pico-8 play session: hold ← + tap ❎, after a click and taps of 🅾, ❎, 🅾+❎, 🅾 in the second before t = 0

[t = 2 s] hold ← ~2s, tap ❎ ~4×
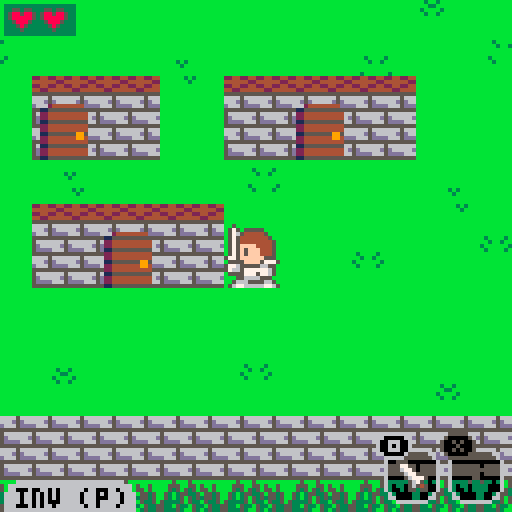

pico-8 cartridge
version 8
__lua__
--exatopia adventures
--by le_gars
--inspired by rolan's curse

--todo:

--line 734
--an end(kinda started working on it)
--better item drop system
--nerf sonic boots
--level up system?
--ennemies dying animation
--collectables?
--add more ennemies???
--map the world

--map color legend
--00:empty
--01:
--02:closed door
--03:dense trees/rock wall
--04:chest
--05:open door
--06:brick wall(with roof)
--07:rock/pillar
--08:ennemy/villager
--09:
--10:brick wall
--11:sparse trees/rock
--12:water
--13:rock wall
--14:
--15:

function _topcuzimlazy()end

function openmenu()
	menu.selectableitems = {}
		for index,item in pairs(itemlist) do
				if(item.qty > 0)then
					add(menu.selectableitems,{index,item})
				end
		end
	menu.open = true 
end

function frnd(n)
	return flr(rnd(n))
end

function _init()
	cartdata("legars_quest")
	--menuitem(1,"inventory",function() openmenu() end)
	
	world = {}

	cam = {
		x = frnd(7818)+128,
		y = frnd(3840)+128,
		state = -1,
		-- game states --
		-- -2 = death
		-- -1 = title
		--  0 = overworld
		--  1 = village
		--  2 = caves
		--  3 = dungeons
		laststate = -1,
	}
	
	palpos = 0 --palette shift position

	dt = 0--deadtime fun stuff
	et = 0--entertime fun stuff
	it = 0--introtime fun stuff

	--save tokens yay
	camx = cam.x
	camy = cam.y

	titleopt = 0--title screen option

	--villagers dialogues
	dialog = false
	dialogtext = ""
	dialogwait = 0
	dialogs = {
		--"111111111111111111111111111\n111111111111111111111111111\n111111111111111111111111111",
		"the swift boots can make   \nyou go really fast. watch  \nout for enemies though!",
		"did you happen to find any \nmaze? i heard many people  \ngot lost in them...",
		"my father used to tell me  \nthat there is a treasure at\nthe end of every cave!",
		"be cautious, monsters are  \ngetting stronger after this\nvillage...",
		"i once saw a knight with a \ngolden armor! was it you?",
		"if only i had more tokens  \ni could buy different clo- \nthes, we all look the same!",
		"some caves have multiple   \nexits, sometime leading to \nsecluded land.",
		"you can use scrolls to get \nback to the last village   \nyou visited.",
		"i heard there was an aband-\nonned village on the north \nwest corner of exatopia.",
		"every resident of exatopia \nknows basic healing magic, \nwe'll all gladly heal you.",
		"i once heard in my dreams  \nthat my progress was saved \nat every village.. whatever\nthat means...",
		"wanna trade?...            \njust kidding i have nothing\nto sell to you..",
		"i have a quest for you!... \n\nnevermind i'll just do it  \nby myself..",
		"i don't have enough tokens,\ni can't move!",
		"i'm so glad there's no evil\noverlord in this world.    \n\njust a couple of monsters.."
	}

	song = -1

	menu = {
		open = false,
		selectableitems = {},
		selecteditem = 0,
		update = function(s)
			if(btnp(5))menu.open = false
			if(btnp(0))s.selecteditem = (s.selecteditem-1)%#s.selectableitems
			if(btnp(1))s.selecteditem = (s.selecteditem+1)%#s.selectableitems
			if(btnp(4))knight.curitem = s.selectableitems[s.selecteditem+1][1]
		end,
		draw = function(s)
			if(menu.open)then
				rect(camx+19,camy+29,camx+111,camy+91,6)
				shade(camx+20,camy+30,camx+110,camy+90,6)
				printc("items (" .. itemlist[menu.selectableitems[menu.selecteditem+1][1]].name .. ")",21,31,7)
				i = 1
				itoff = s.selecteditem*10
				rect(camx+21+itoff,camy+37,camx+30+itoff,camy+46,7)
				for item in all(s.selectableitems) do
					spr(item[2].sprite,camx+12+i*10,camy+38)
					i += 1
				end
				printc("helmet lv." .. knight.harmor,21,48,7)
				printc("armor  lv." .. knight.barmor,21,56,7)
				printc("sword  lv." .. knight.swordlv,21,64,7)
				printc("🅾️ select - ❎ return",23,84,7)
				printc("press again to pause",25,76,7)
			end
		end,
	}

	entity = {
		hp = 1,
		curhp = 1,
		x = 0,	--x position
		y = 0, --y position
		dx = 0,--direction x
		dy = 0,--direction y
		spd = 1,--speed
		ld = 1,--look direction(1,2,4,8)
		tw = 0,--turn wait
		atk = false, --attack
		atks = false, --attack sound
		aw = 0,--attack wait
		chkpx = 0,--x position on chunk
		chkpy = 0,--y position on chunk
		chkx = 0,--chunk x
		chky = 0,--chunk y
		hsfx = 1,--hurt sfx
		isitem = false,
		--0 : consumable
		--1 : unique item
		--2 : equipment
		itemtype = 0,
	}

	enemytypes = {}--filled later
	addhp = 0--additional hp for levels

	--entity list(enemies, items, villagers)
	entities = {
		list = {},
		--(self,entity,x,y)
		addentity = function(s,e,x,y)--hehe
			newentity = deepcopy(e)
			newentity.curhp += addhp*2
			newentity.ox = x
			newentity.oy = y
			newentity.x = x
			newentity.y = y
			newentity.dx = x
			newentity.dy = y
			newentity.ld = 2^frnd(4)
			if(newentity.isitem)then
				if(newentity.itemtype == 2)then
					newentity.itemid = frnd(3)
				else
					if(newentity.itemtype == 0)then
						newentity.itemid = consumables[frnd(#consumables)+1]
					else
						if(#uniqueitems == 0)then
							newentity.itemtype = 2
							newentity.itemid = frnd(3)
						else
							newentity.itemid = uniqueitems[frnd(#uniqueitems)+1]
						end
					end
				end
			end
			add(s.list,newentity)
		end	
	}

	--filled later
	villager = {}
	pickupitem = {}
	pickupequip = {}

	--item type identifier
	uniqueitems = {1,4,5}
	consumables = {2,3}

	function items()end--bookmark!

	--items list + inventory
	itemlist = {}
	itemlist[0] = {
		name = "nothing",
		qty = 1,
		action = function(s,k)end,
		sprite = 83,
		draw = function()end,
	}
	itemlist[1] = {
		name = "swift boots",
		qty = 0,
		action = function(s,k)
			if(k.dx == k.x and k.dy == k.y)then	
				if(btn(5) == true)then
					--_dev cheat_ 
					--k.spd = 8
					k.spd = 4
					if(band(btn(),15) != 0)k.atks = true
				else
					k.spd = 1
				end
			end
		end,
		sprite = 14,
		draw = function()
			
		end,
	}
	itemlist[2] = {
		name = "teleport",
		qty = 0,
		action = function(s,k)
			if(btnp(5) == true and cam.state != 1)then
				sfx(4,-1)
				k.x = lastvillagex
				k.y = lastvillagey
				k.dx = lastvillagex
				k.dy = lastvillagey
				s.qty -= 1
				cam.state = 0
			end
		end,
		sprite = 13,
		draw = function(s)
		
		end,
	}
	itemlist[3] = {
		name = "potion",
		qty = 0,
		action = function(s,k)
				if(btnp(5) == true and k.curhp < k.hp)then
						sfx(3,-1,frnd(5))
						k.curhp = k.hp
						s.qty -= 1
				end
		end,
		sprite = 28,
		draw = function()
			
		end,
	}
	itemlist[4] = {
		name = "stealth rod",
		qty = 0,
		action = function(s,k)
			if(btnp(5) == true)then
				sfx(3,-1,frnd(5))
				k.hidden = not k.hidden 
			end
		end,
		sprite = 29,
		draw = function()
			
		end,
	}
	itemlist[5] = {
		name = "map",
		show = true,
		qty = 0,
		action = function(s,k)
			if(btnp(5) == true)then
				s.show = not s.show
			end
		end,
		sprite = 31,
		draw = function(s)
			--if(s.show and s.qty > 0 and cam.state < 2)then
			if(s.show and s.qty > 0)then
				palt(0,false)
				if(cam.state < 2)then
					rect(camx+91,camy+3,camx+124,camy+36,15)
					mpal({0,10,11,8,4},{11,6,3,11,11})
					clip(92,4,32,32)
					map(knight.chkx-2,knight.chky-2,camx+88-knight.chkpx+4,camy-knight.chkpy+4,5,5)
					pal()
					pset(camx+108,camy+20,8)
				else
					rect(camx+107,camy+3,camx+124,camy+20,15)
					mpal({0,3,8,11},{4,6,4,7})
					clip(108,4,16,16)
					map(knight.chkx-2,knight.chky-1,camx+96-knight.chkpx+4,camy-knight.chkpy+4,5,5)
					pal()
					pset(camx+116,camy+12,8)
				end
				clip()
				palt()
			end
		end,
	}

	lastbtn = 0
	lastvillagex = 3904
	lastvillagey = 4032

	function knight()end
	--zep add alt+up/down to 
	--functions inside tables pls

	--armor color cap metatable
	cmt = {}
	cmt.__index = function(t,k) t[k] = t[5] end

	lc1 = {6,13,9,0,0}--armor dark
	lc2 = {7,6,10,1,2}--armor light
	hc1 = {1,4,2,6,9}--helmet dark
	hc2 = {13,15,8,7,10}--helmet light

	setmetatable(lc1,cmt)
	setmetatable(lc2,cmt)
	setmetatable(hc1,cmt)
	setmetatable(hc2,cmt)

	--will be merged() in init()
	tempknight = {
		hp = 4,--total health points
		curhp = 4,--current health points
		curitem = 0,--secondary item
		spd = 1,--movement speed
		x = 3904,--x position
		y = 4032,--y position
		dx = 3904,--direction x
		dy = 4032,--direction y
		hw = 0,--hurt wait
		ht = 0,--half tile
		wc = 0,--walk cycle
		harmor = 0,--helmet level
		barmor = 0,--armor level
		swordlv = 0,--sword level
		hidden = false,--used for the stealth rod
		facetile = 0,
		update = function(s)	
					
			local chkx = s.chkx
			local chky = s.chky
			
			--world[(8*chkx)+s.chkpx] = world[(8*chkx)+s.chkpx] or {}
			--world[(8*chkx)+s.chkpx][(8*chky)+s.chkpy] = world[(8*chkx)+s.chkpx][(8*chky)+s.chkpy] or {}
			
			if(not s.hidden)then
			
				curbtn = band(btn(),15)
				if(curbtn != 1 and curbtn != 2 and curbtn != 4 and curbtn != 8)then
					curbtn = curbtn - lastbtn
				else
					lastbtn = curbtn
				end
				
				walking = not move(s,curbtn,s.spd)
				
				--if(not walking)then
				if(checktile(s.chkx,s.chky,s.chkpx,s.chkpy) == 5)then
					if(movedout == true and s.y == s.dy and s.ht == 0)then
						worldpos = {}
						if(world[(8*s.chkx)+s.chkpx+xoff] != nil)worldpos = world[(8*s.chkx)+s.chkpx][(8*s.chky)+s.chkpy]
						if(worldpos != nil)then
							if(worldpos.door == true)then
								et += 4
								if(et >= 132)then
									if(cam.state == 0)then
										cam.state = worldpos.doortype
									else
										cam.state = 0
									end
									s.dx = (s.x+8192)%16384
									s.x = s.dx
									movedout = false
									--printh("hello darkness my old friend")
								end
							end
						end
					end
				else
					movedout = true
					et = 0
				end
				--end
				
				if(walking and (s.x != s.dx or s.y != s.dy))then
					s.wc = (s.wc+1*s.spd)%12
				end		
				
				if(s.aw == 4)then
					s.atk = false
				end
				
				xoff = 0
				yoff = 0
				if(s.ld == 1)xoff = -1
				if(s.ld == 2)xoff = 1
				if(s.ld == 4)yoff = -1
				if(s.ld == 8)yoff = 1
				
				s.facetile = checktile(s.chkx,s.chky,s.chkpx+xoff,s.chkpy+yoff)
				
				if(btn(4) == true)then
					friendly = false
					if(s.facetile == 8 and cam.state == 1 and dialogwait == 0)then
							sfx(3)
							s.curhp = s.hp
							dialogtext = dialogs[frnd(#dialogs)+1]
							dialogwait = 15
							dialog = true
							friendly = true
					elseif(s.ht == 0 and s.facetile == 4)then
						worldpos = {}
						if( world[(8*s.chkx)+s.chkpx+xoff] != nil)worldpos = world[(8*s.chkx)+s.chkpx+xoff][(8*s.chky)+s.chkpy+yoff]
						if(worldpos != nil)then
							if(worldpos.chest == true)then
								entitytype = {}
								if(frnd(2) == 0 and #uniqueitems != 0)then
									entitytype = pickupuniqueitem
								else
									entitytype = pickupequip
								end
								entities:addentity(entitytype,(128*s.chkx)+(s.chkpx*16)+(xoff*16),(128*s.chky)+(s.chkpy*16)+(yoff*16))
								worldpos.entity = true
								worldpos.chest = false
							end
						end
					end
					if(not friendly and dialogwait == 0)then
						if(s.atks and not btn(5))sfx(0,-1,frnd(5))
						s.aw = 8
						s.atk = true
						s.atks = false
					end
				else
					s.atks = true
				end
				s.aw = max(0,s.aw-1)
				s.hw = max(0,s.hw-1)
			else
				s.x = s.dx
				s.y = s.dy
			end
			
			itemlist[s.curitem]:action(s)
			if(itemlist[s.curitem].qty == 0)then
				openmenu()
				menu.open = false
				s.curitem = menu.selectableitems[menu.selecteditem+1][1]
			end
			
			s.hp = 4+(s.barmor*2)+s.harmor
			
		end,
		draw = function(s)
			if(s.hidden)then
				spr(41,s.x,s.y,2,2)
			else
				lfo = 0 --left foot offset
				rfo = 1 --right foot offset
				if(s.wc < 6)then
					lfo = 1
					rfo = 0
				end
				if(s.hw % 2 == 0 or cam.state == -2)then
					if(s.harmor == 1)then
						palt(2,true)
						palt(8,true)
						pal(4,lc2[s.barmor+1])
					end
					mpal({2,8,11,3,13,14},{hc1[s.harmor-1],hc2[s.harmor-1],lc2[s.barmor+1],lc1[s.barmor+1],lc1[s.swordlv+1],lc2[s.swordlv+1]})
					--[[
					pal(2,hc1[s.harmor-1])
					pal(8,hc2[s.harmor-1])
					pal(11,lc2[s.barmor+1])
					pal(3,lc1[s.barmor+1])
					pal(13,lc1[s.swordlv+1])
					pal(14,lc2[s.swordlv+1])
					]]--
					if(s.ld == 1)then
						if(s.atk)then
							spr(5,s.x+7,s.y+9,1,0.9)
							sspr(16,0,16,16,s.x,s.y,16,16,true)
							sspr(56,0,16,8,s.x-14,s.y+8,16,8,true)
							spr(21,s.x-2,s.y+7,1,1,true)
							spr(5,s.x,s.y+9,1,0.9,true)
							spr(22,s.x+8,s.y+7,1,1,true)
						else
							spr(5,s.x+6+lfo,s.y+9,1,0.9)
							sspr(32,0,8,16,s.x,s.y-4,8,16,false,true)
							sspr(16,0,16,16,s.x,s.y,16,16,true)
							spr(5,s.x+1-lfo,s.y+9,1,0.9,true)
						end	
						if(s.harmor > 0)then
							spr(9,s.x,s.y,2,1,true)
						end		
					elseif(s.ld == 2) then
						if(s.atk)then
							spr(5,s.x+1,s.y+9,1,0.9,true)
							sspr(16,0,16,16,s.x,s.y,16,16)
							sspr(56,0,16,8,s.x+14,s.y+8)
							spr(21,s.x+10,s.y+7)
							spr(5,s.x+8,s.y+9,1,0.9)
							spr(22,s.x,s.y+7)
						else
							spr(5,s.x+2-lfo,s.y+9,1,0.9,true)
							sspr(32,0,8,16,s.x+11,s.y-4,8,16,false,true)
							sspr(16,0,16,16,s.x,s.y,16,16)
							spr(5,s.x+7+lfo,s.y+9,1,0.9)
						end		
						if(s.harmor > 0)then
							spr(9,s.x,s.y,2,1)
						end		
					elseif(s.ld == 4) then
						if(s.atk)then
							spr(5,s.x,s.y+8,1,1,true)
							spr(5,s.x+7,s.y+7)
							sspr(32,0,8,16,s.x+10,s.y-12,8,16,false,true)
							spr(22,s.x+9,s.y+1)
							sspr(8,0,8,16,s.x,s.y,8,16,true)
							sspr(8,0,8,16,s.x+8,s.y)
						else
							spr(5,s.x+1,s.y+8-lfo,1,1,true)
							spr(5,s.x+7,s.y+8-rfo)
							sspr(32,0,8,16,s.x+10,s.y-4,8,16,false,true)
							sspr(8,0,8,16,s.x,s.y,8,16,true)
							sspr(8,0,8,16,s.x+8,s.y)
							spr(22,s.x+9,s.y+7)
						end
						if(s.harmor > 0)then
							spr(11,s.x,s.y,1,2,true)
							spr(11,s.x+8,s.y,1,2)
						end	
						spr(22,s.x-1,s.y+7,1,1,true)
					elseif(s.ld == 8) then
						if(s.atk)then
							spr(5,s.x+1,s.y+9,1,1,true)
							spr(5,s.x+7,s.y+7)
							sspr(0,0,8,16,s.x,s.y,8,16,true)
							sspr(0,0,8,16,s.x+8,s.y)
							sspr(32,0,8,16,s.x,s.y+12)
							spr(6,s.x+9,s.y+7)
							if(s.harmor > 0)then
								spr(25,s.x,s.y,1,1,true)
								spr(25,s.x+8,s.y,1,1)
							end
						else
							spr(5,s.x+1,s.y+8-lfo,1,1,true)
							spr(5,s.x+7,s.y+8-rfo)
							sspr(0,0,8,16,s.x,s.y,8,16,true)
							sspr(0,0,8,16,s.x+8,s.y)
							if(s.harmor > 0)then
								spr(25,s.x,s.y,1,1,true)
								spr(25,s.x+8,s.y,1,1)
							end
							sspr(32,0,8,16,s.x,s.y-4,8,16,false,true)
						end
					end	
					palt()	
					pal()	
				end
			end
		end,
		hurt = function(s)
			if(s.hw == 0)then
				s.curhp -= addhp+1
				s.hw = 40
			end
		end,
	}

	shadow = { 0,0,0,0,
											 2,0,5,6,
											 2,4,9,3,
											 1,5,8,4}

	collideable = {3,2,6,7,10,11,12,13}
	
	items = deepcopy(entities)
	
	function enemies() end
	
	--slime lv.1
	enemytypes[1] = deepcopy(entity)
	tempenemytype = {
		curhp = 1,
		update = 
			function(s)
				--current chunk
				s.chkx = flr(s.x/128)
				s.chky = flr(s.y/128)
				
				bbx = flr(s.ox/128)*128
				bby = flr(s.oy/128)*128
				if(s.x <= bbx or s.x >= bbx+112) s.ld = s.ld%2+1
				if(s.y <= bby or s.y >= bby+112) s.ld = s.ld%8+4
				
				if(move(s,s.ld,s.spd))then
					s.ld = 2^frnd(4)
					--if(s.ld <= 2) s.ld = s.ld%2+1
					--if(s.ld >= 4) s.ld = s.ld%8+4
				end
			end,
		draw = 
			function(s)
				spr(64,s.x,s.y,1,2,false)
				spr(64,s.x+8,s.y,1,2,true)
			end,
	}
	merge(enemytypes[1],tempenemytype)
	--slime lv.2
	enemytypes[2] = deepcopy(enemytypes[1])
	tempenemytype = {
		curhp = 2,
		draw = 
			function(s)
				pal(12,8)
				pal(13,2)
				spr(64,s.x,s.y,1,2,false)
				spr(64,s.x+8,s.y,1,2,true)
				pal()
			end,
	}
	merge(enemytypes[2],tempenemytype)
	--stutter slime
	enemytypes[3] = deepcopy(entity)
	tempenemytype = {
		curhp = 1,
		wait = 30,
		update = 
			function(s)
				--current chunk
				s.chkx = flr(s.x/128)
				s.chky = flr(s.y/128)
				
				bbx = flr(s.ox/128)*128
				bby = flr(s.oy/128)*128
				if(s.x <= bbx )s.ld = 2
				if(s.x >= bbx+112) s.ld = 1
				if(s.y <= bby)s.ld = 8
				if(s.y >= bby+112) s.ld = 4
				
				if(move(s,s.ld,s.spd) or s.wait <= 0)then
					s.ld = 2^frnd(4)
					s.wait = 30
				end
				
				s.wait -= 1
			end,
		draw = 
			function(s)
				pal(12,9)
				pal(13,4)
				spr(64,s.x,s.y,1,2,false)
				spr(64,s.x+8,s.y,1,2,true)
				pal()
			end,
	}
	merge(enemytypes[3],tempenemytype)
	--bats
	enemytypes[4] = deepcopy(entity)
	tempenemytype = {
		f = 0,
		spd = 1,
		ax = 0,
		ay = 0,
		hsfx = 5,
		update = 
			function(s)
				s.chkx = flr(s.x/128)
				s.chky = flr(s.y/128)
				
				s.chkpx = flr(0.5+((s.x%128)/16))
				s.chkpy = flr(0.5+((s.y%128)/16))
				
				s.ax = mid(-16,s.ax+frnd(3)-1,16)
				s.ay = mid(-16,s.ay+frnd(3)-1,16)
				
				s.x = s.ax+s.ox+sin(s.f/40)*8
				s.y = s.ay+s.oy+cos(s.f/40)*8
				s.f = (s.f+s.spd)%40
			end,
		draw = 
			function(s)
				if(s.f%5 > 2)then
					spr(70,s.x,s.y,2,1)
					spr(86,s.x+4,s.y+8,2,1)
				else
					spr(86,s.x,s.y,2,1)
					spr(70,s.x+4,s.y+8,2,1)
				end
			end,
	}
	merge(enemytypes[4],tempenemytype)
	
	--villager
	villager = deepcopy(entity)
	tempvillager = {
		update = function() end,
		draw = 
			function(s)
				spr(78,s.x+8,s.y,1,2)
				spr(78,s.x,s.y,1,2,true)
			end,
	}
	merge(villager,tempvillager)
	
	--boss
	boss = deepcopy(entity)
	tempboss = {
		bullet = deepcopy(entity),
		update = 
			function() 
				
			end,
		draw = 
			function(s)
				spr(72,s.x,s.y,2,2)
				if(bullet.curhp!=0)spr(45,bullet.x,bullet.y)
			end,
	}
	merge(boss,tempboss)
	
	--mini-boss
	miniboss = deepcopy(entity)
	tempminiboss = {
		hp = 20,
		curhp = 20,
		update = 
			function(s)		
				if(s.dx == s.x)s.dx = 1-frnd(1)*2
				if(s.dy == s.y)s.dy = 1-frnd(1)*2
				s.chkx = flr(s.x/128)
				s.chky = flr(s.y/128)
				s.x += s.dx
				s.y += s.dy
				
				bbx = flr(s.ox/128)*128
				bby = flr(s.oy/128)*128
				
				if(s.x <= bbx+16 or s.x >= bbx+96)s.dx = -s.dx
				if(s.y <= bby+16 or s.y >= bby+96)s.dy = -s.dy
			end,
		draw = 
			function(s)
				circfill(s.x+8,s.y+8,7,7)
				circfill(s.x+8,s.y+8,4,0)
				rectfill(s.x,s.y,s.x+(s.curhp*16)/s.hp,s.y+2,8)
			end,
	}
	merge(miniboss,tempminiboss)
	
	--pickupitem
	pickupitem = deepcopy(entity)
	temppickupitem = {
		isitem = true,
		itemtype = 0,
		update = function(s)
				--current chunk
				s.chkx = flr(s.x/128)
				s.chky = flr(s.y/128)
		end,
		draw = function(s)
				spr(itemlist[s.itemid].sprite,s.x+4,s.y+4)
		end,
	}
	merge(pickupitem,temppickupitem)
	
	pickupuniqueitem = deepcopy(pickupitem)
	pickupuniqueitem.itemtype = 1
	
	--pickupequipment
	pickupequip = deepcopy(pickupitem)
	temppickupequip = {
		isitem = true,
		itemtype = 2,
		update = function(s)
				--current chunk
				s.chkx = flr(s.x/128)
				s.chky = flr(s.y/128)
		end,
		draw = 
			function(s)
				if(s.itemid == 0)then
					pal(13,lc1[knight.swordlv+2])
					pal(14,lc2[knight.swordlv+2])
					spr(12,s.x+4,s.y+4)
				elseif(s.itemid == 1)then
					pal(11,lc2[knight.barmor+1])
					pal(3,lc1[knight.barmor+1])
					spr(30,s.x+4,s.y+4)
				elseif(s.itemid == 2)then
					pal(11,lc2[knight.barmor+2])
					pal(3,lc1[knight.barmor+2])
					spr(15,s.x+4,s.y+4)
				end
			end,
	}
	merge(pickupequip,temppickupequip)
	
	knight = deepcopy(entity)
	merge(knight,tempknight)
end

saved = false

function _update()
	if(cam.state == -1 or (cam.state == -2 and dt > 140))then
		if(btnp(2) or btnp(3))titleopt = (titleopt+1)%2
		
		if(btnp(4))then
			if(titleopt == 1)then
				knight.x = dget(0)
				knight.dx = knight.x
				knight.y = dget(1)
				knight.dy = knight.y
				knight.harmor = dget(2)
				knight.barmor = dget(3)
				knight.swordlv = dget(4)
				knight.curitem = dget(5)
				knight.curhp = dget(6)
				for i=1,#itemlist do
					itemlist[i].qty = dget(i+6)
				end
				if(itemlist[1].qty != 0)del(uniqueitems,1)
				cam.state = 0
			else
				if(cam.state == -2)run()
				cam.state = 0
			end
		end 
	elseif(cam.state != -2)then
		if(band(64,btn()) == 64 and not menu.open)then
			poke(0x5f30,1)
			openmenu()
		end
		dt = 0
		dialogwait = max(0,dialogwait-1)
		if(menu.open)then
			menu:update()
		else
			if(dialog)then
				if(btnp(4) and dialogwait == 0)then
					dialogwait = 15
					dialog = false
				end
			else
				for e in all(entities.list)do
					if(not e.dead)e:update()
					if(e.chky < knight.chky-1
					or e.chky > knight.chky+1
					or e.chkx < knight.chkx-1
					or e.chkx > knight.chkx+1)then
						world[e.ox/16][e.oy/16].entity = nil
						del(entities.list,e)
					end
					if(world[e.ox/16][e.oy/16].entity and not e.dead)then
						if(wcollide(e.x,e.y,knight.x,knight.y) and knight.hw == 0)then
							if(e.isitem)then
								if(e.x == knight.x and e.y == knight.y)then
									if(e.itemtype == 2)then
										sfx(7,-1,frnd(5))
										if(e.itemid == 0)then
											knight.swordlv += 1
										elseif(e.itemid == 1)then
											knight.harmor += 1
										elseif(e.itemid == 2)then
											knight.barmor += 1
										end
										del(entities.list,e)
									else
										sfx(6,-1,frnd(5))
										itemlist[e.itemid].qty += 1
										del(entities.list,e)
										--knight.curitem = e.itemid
										if(e.itemtype == 1)del(uniqueitems,e.itemid)
									end
								end
							else
								--_dev cheat_
								--if(not knight.hidden and not btn(4,1))then
								if(not knight.hidden)then
									sfx(2,-1,frnd(5))
									knight:hurt()
								end
							end
						end
						local xoff = 0
						local yoff = 0
						if(knight.ld == 1)xoff = -16
						if(knight.ld == 2)xoff = 16
						if(knight.ld == 4)yoff = -16
						if(knight.ld == 8)yoff = 16
						if(btn(4) and knight.atks and not knight.hidden)then
							if(wcollide(e.x,e.y,knight.x+xoff,knight.y+yoff))then
								if(not e.isitem)then
									sfx(e.hsfx,-1,frnd(5))
									e.curhp -= knight.swordlv+1
								end
							end
						end
						if(e.curhp <= 0)then
							e.dead = true
							world[e.ox/16][e.oy/16].entity = false
							--world[e.ox/16][e.oy/16].entity = false
							--item drop rate
							if(rnd(knight.hp+1) > knight.curhp+(knight.hp/3))then
								entities:addentity(pickupitem,(128*e.chkx)+(e.chkpx*16),(128*e.chky)+(e.chkpy*16))
								worldinst(e.chkx,e.chky,e.chkpx,e.chkpy).entity = true
							end
						end
					end
				end
				knight:update()
				if(cam.state == 2 or cam.state == 3)then
					camx = mid((knight.chkx*128)-8,knight.x-56,(knight.chkx*128)+8)
					camy = mid((knight.chky*128)-8,knight.y-56,(knight.chky*128)+8)
				else
					camx = knight.x-56
					--block camera at villages
					if(knight.x < 8192)then
						if(knight.y > 3312)then
							cam.state = 0
							camy = max(3312,knight.y-56)
						elseif(knight.y > 3072)then
							cam.state = 1
							camy = mid(3072,knight.y-56,3200)
						elseif(knight.y > 2288)then
							cam.state = 0
							camy = mid(2288,knight.y-56,2960)
						elseif(knight.y > 2048)then
							cam.state = 1
							camy = mid(2048,knight.y-56,2176)
						elseif(knight.y > 1264)then
							cam.state = 0
							camy = mid(1264,knight.y-56,1936)
						elseif(knight.y > 1024)then
							cam.state = 1
							camy = mid(1024,knight.y-56,1152)
						else
							cam.state = 0
							camy = min(912,knight.y-56)
						end
					else
						camy = knight.y-56
					end
				end
				camera(camx,camy)
				
				if(et == 4)music(-1) sfx(8)
				if(cam.state == 3 and song != 30)then
					music(30)
					song = 30
				elseif(cam.state == 2 and song != 20)then
					music(20)
					song = 20
				elseif(cam.state == 1 and song != 10)then
					music(10)
					song = 10
				elseif(cam.state == 0 and song != 0)then
					music(0)
					song = 0
				end
				if(cam.state == 1)then
					lastvillagex = 56+knight.chkx*128
					lastvillagey = 56+knight.chky*128
				end
			end
		end
		--saving
		if(cam.state == 1 and saved == false)then
			dset(0,lastvillagex)
			dset(1,lastvillagey)
			dset(2,knight.harmor)
			dset(3,knight.barmor)
			dset(4,knight.swordlv)
			dset(5,knight.curitem)
			dset(6,knight.curhp)
			for i=1,#itemlist do
				dset(i+6,itemlist[i].qty)
			end
			saved = true
		end
		if(cam.state != 1)saved = false
	else
		dt = min(dt+2,512)
	end
	
	if(knight.curhp <= 0)knight.spd = 1 music(-1) cam.state = -2
	cam.laststate = cam.state
end

lvlpals = {
	{3,4,5,11,13},
	{1,4,5,13,1},
	{2,5,5,4,13},
	{1,13,0,5,13},
	{1,13,0,5,13}
}

function lvlpal()
	pal()
	if(knight.chkx < 64)then
		palpos = 4-flr((knight.y-1)/1024)
		mpal({3,4,5,11,13},lvlpals[palpos])
	else
		pal()
	end
	addhp = palpos-1
end

movex = 2
movey = 2

function _draw()
	if(cam.state == -2)then
		--camera()
		if(dt < 140)then
			for i=0,7 do
				circfill(camx+8+(i*16),camy+flr(dt/16)*16,dt%16,0)
			end
		else
			for i=0,256 do
				x=rnd(128)+camx
				y=rnd(128)+camy
				c=pget(x,y)
				pset(x+rnd(2)-1,y+rnd(2)-1,c)
			end
			rectfillc(37,19,91,29,0)
			printc("you are dead.",38,20,7)
			rectfillc(44,77,80,95,0)
			printc("abandon",50,78,7)
			printc("revive",50,86,7)
			printc(">",45,78+titleopt*8,7)
		end
		if(dt < 140)knight:draw()
	elseif(cam.state == -1)then
		rectfillc(0,0,128,128,11)
		if(camx >= 7936)movex = -2
		if(camx <= -10)movex = 2
		if(camy >= 3968)movey = -2
		if(camy <= -10)movey = 2
		camx += movex
		camy += movey
		camera(camx,camy)
		smap(camx+56,camy+56,false)
		smap(camx+56,camy+56,true)
		shade(camx+20,camy+15,camx+108,camy+45)
		spr(96,camx+28,camy+20,9,2)
		printc("adventures",34,36,7)
		
		rectfillc(39,74,89,94,7)
		rectfillc(40,75,88,93,0)
		printc("new game",48,78,7)
		printc("load game",48,86,7)
		printc(">",43,78+titleopt*8,7)
		
	else
		--cls()
		if(knight.chkx < 64 )then
			lvlpal()
			rectfillc(0,0,128,128,11)
			pal()
		else
			if(cam.state == 3)pal(4,13)
			rectfillc(0,0,128,128,4)
			lvlpal()
		end
		smap(camx+56,camy+56,false)
		
		if(knight.y <= 1024)pal(5,0)
		if(not menu.open)then
			for e in all(entities.list)do
				pal()
				if(not e.dead)e:draw()
			end
			pal()
			if(knight.y <= 1024)pal(5,0)
			knight:draw()
		end
		pal()
		smap(camx+56,camy+56,true)
		pal()
		for i in all(itemlist) do
			i:draw()
		end
		drawgui()
		
		if(dialog and not menu.open)then
			shade(camx+10,camy+75,camx+118,camy+105)
			rect(camx+9,camy+74,camx+119,camy+106,7)
			printc(dialogtext,11,76,7)
		end
		
		if(et <= 130 and et > 0)then
			rectfillc(0,0,127,et,0)
		end
		
		--_dev_
		--printc(stat(0),1,108)
		--printc("chkpx : " .. knight.chkpx,1,108)
		--printc(stat(1),1,114)
		--printc("chkpy : " .. knight.chkpy,1,114)
	end
end

function drawgui()
	shade(camx+1,camy+1,camx+2+knight.hp*4,camy+8)
	for i=1,knight.hp do
		if(i > knight.curhp)palt(8,true)
		if(i%2 == 0)then
			spr(23,camx-3+(i*4),camy+1,0.7,1,true)
		else
			spr(23,camx-3+(i*4),camy+1,0.7,1)
		end
		palt()
	end
	--item1
	shade(camx+97,camy+113,camx+108,camy+124)
	spr(26,camx+96,camy+112)
	spr(26,camx+96,camy+118,1,1,false,true)
	spr(26,camx+102,camy+112,1,1,true)
	spr(26,camx+102,camy+118,1,1,true,true)
	--item1 sprite
	if(knight.facetile == 8 and cam.state == 1)then
		spr(37,camx+99,camy+115)
	else
		pal(13,lc1[knight.swordlv+1])
		pal(14,lc2[knight.swordlv+1])
		spr(12,camx+99,camy+115)
		pal()
	end
	local i1p = 6
	if(btn(4) == true and not menu.open)i1p = 5
	circfill(camx+97,camy+111,3,i1p)
	circfill(camx+99,camy+111,3,i1p)
	printc("🅾️",95,109,0)
	--item2
	shade(camx+113,camy+113,camx+124,camy+124)
	spr(26,camx+112,camy+112)
	spr(26,camx+112,camy+118,1,1,false,true)
	spr(26,camx+118,camy+112,1,1,true)
	spr(26,camx+118,camy+118,1,1,true,true)
	--item2 sprite
	spr(itemlist[knight.curitem].sprite,camx+115,camy+115)
	if(itemlist[knight.curitem].qty > 1)then
		printc(itemlist[knight.curitem].qty,124,109,0)
	end
	local i2p = 6
	if(btn(5) == true and not menu.open)i2p = 5
	circfill(camx+113,camy+111,3,i2p)
	circfill(camx+115,camy+111,3,i2p)
	printc("❎",111,109,0)
	--inventory
	spr(26,camx+1,camy+120)
	spr(26,camx+26,camy+120,1,1,true)
	rectfillc(2,121,32,128,6)
	line(camx+4,camy+120,camx+30,camy+120,6)
	printc("inv (p)",4,122,0)
	menu:draw()
end

function shade(x1,y1,x2,y2)
	for x=x1,x2 do
		for y=y1,y2 do
			pset(x,y,shadow[pget(x,y)+1])
		end
	end
end

--check the pixel color at 
--x,y on the sprite on the
--map chunk at cx,cy
function checktile(cx,cy,x,y)
	local curspr = mget(cx+flr(x/8),cy+flr(y/8))
	local sprx = (curspr%16)*8
	local spry = flr(curspr/16)*8
	return sget(sprx+(x%8),spry+(y%8))
end

function wcollide(x1,y1,x2,y2)
	if( x1+16 > x2 
	and x1 < x2+16 
	and y1+16 > y2
	and y1 < y2+16)then
		return true
	else
		return false
	end
end

function collide(x,y)	
	cx = flr(x/8)
	cy = flr(y/8)
	lx = flr(x)%8
	ly = flr(y)%8
	printh(lx .. ":" .. ly .. " - " .. cx .. ":" .. cy)
	if(cx == -1 or cy == -1 or cx == 128 or cy == 32)return true
	tile = checktile(cx,cy,lx,ly)
	for col in all(collideable)do
		if(cam.state == 1 and tile == 8)return true
		if(tile == 4 and worldinst(cx,cy,lx,ly).chest == true)return true
		--_dev cheat_
		--if(tile == col and not btn(4,1))return true
		if(tile == col)return true
	end
	if(knight.hidden and cx == knight.chkx and cy == knight.chky and x == knight.chkpx and y == knight.chkpy)return true
	return false
end

function move(s,d,spd)
	local lastposx = 0
	local lastposy = 0
	local coll = false
	
	local chkx = s.chkx
	local chky = s.chky
	
	local htx = flr((s.x/8))%2
	local hty = flr((s.y/8))%2
	s.ht = bor(htx,hty)
	local ht = s.ht
	
	lastposx = s.dx
	lastposy = s.dy
	
	s.tw = max(0,s.tw-1)
	
	if(s.dx == s.x and s.dy == s.y and s.tw == 0 and et%132 == 0)then
		if(s.ld == d)then
			if(d == 1)s.dx -= 8
			if(d == 2)s.dx += 8
			if(d == 4)s.dy -= 8
			if(d == 8)s.dy += 8
		else
			if(d > 0 and d < 9)s.ld = d s.tw = 3
		end
	end
	
	s.x = mid(s.x-spd,s.dx,s.x+spd)
	s.y = mid(s.y-spd,s.dy,s.y+spd)
	
	local cx1 = (s.x)/16
	local cy1 = (s.y)/16
	local cx2 = (s.x+15)/16
	local cy2 = (s.y+15)/16
	
	local asn = collide(cx1,cy1)
	local bsn = collide(cx1,cy2)
	local csn = collide(cx2,cy1)
	local dsn = collide(cx2,cy2)
	
	if(asn or bsn or csn or dsn==true)then
		s.x = lastposx
		s.y = lastposy
		s.dx = lastposx
		s.dy = lastposy
		coll = true
	end
	
	--position on chunk
	s.chkpx = flr(s.x/16)%8
	s.chkpy = flr(s.y/16)%8
	
	--current chunk
	s.chkx = flr(s.x/128)
	s.chky = flr(s.y/128)
	
	return coll
end

function worldinst(mx,my,x,y)
	world[(8*mx)+x] = world[(8*mx)+x] or {}
	world[(8*mx)+x][(8*my)+y] = world[(8*mx)+x][(8*my)+y] or {}

	return world[(8*mx)+x][(8*my)+y]
end

--custom map drawing function
--cx : chunkx
--cy : chunky
--ab : above player
function smap(cx,cy,ab)
	lvlpal()
	local mxoff = flr(cx/128)
	local myoff = flr(cy/128)
	for mx=-1+mxoff,1+mxoff do
		for my=-1+myoff,1+myoff do
			local curspr = mget(mx,my)
			if(curspr != 0 or mx < 0 or my < 0 or mx > 127 or my > 31)then
				for x=0,7 do
					if(x*16+((mx*128)-cx+64) < 136 and x*16+((mx*128)-cx+64) >= -8)then
						for y=0,7 do
							if(y*16+((my*128)-cy+64) < 142 and y*16+((my*128)-cy+64) >= -8)then
								if((mx < 0 or my < 0) or (mx > 127 or my > 31))then
									if(mx > 63)then
										mpal({8,2 ,10},
										     {6,13,7 })
										spr(43,x*16+(mx*128),y*16+(my*128),2,2)
										lvlpal()
									else
										spr(34,x*16+(mx*128),y*16+(my*128),2,2)
									end
								else
									local sprx = (curspr%16)*8
									local spry = flr(curspr/16)*8
									local curpix = sget(sprx+x,spry+y)
									if(mx >= 0 and my >= 0)then
										drawtile(curpix,x,y,x*16+(mx*128),y*16+(my*128),ab,mx,my,sprx,spry)
									end
								end
							end
						end
					end
				end
			end
		end
	end
	lvlpal()
end

function drawtile(curpix,x,y,sx,sy,ab,mx,my,sprx,spry)
	local msq = 0 --marching square (kinda)
	
	local lp = checktile(mx,my,x-1,y)--sget(sprx+x-1,spry+y)
	local rp = checktile(mx,my,x+1,y)--sget(sprx+x+1,spry+y)
	local tp = checktile(mx,my,x,y-1)--sget(sprx+x,spry+y-1)
	local bp = checktile(mx,my,x,y+1)--sget(sprx+x,spry+y+1)
	lb = false bb = false rb = false tb = false
	if(lp == curpix or lp == 5)lb = true
	if(bp == curpix or bp == 5)bb = true
	if(rp == curpix or rp == 5)rb = true
	if(tp == curpix or tp == 5)tb = true
	--[[
	if(lp == curpix or lp == 5)msq += 1
	if(bp == curpix or bp == 5)msq += 2
	if(rp == curpix or rp == 5)msq += 4
	if(tp == curpix or tp == 5)msq += 8
	]]--
	
	if(not ab)then
		--grass
		if((x+y)%3 == 1 and y%3 != 2 and not menu.open and curpix == 0)then
			envoff = 0
			if(mx >= 64)envoff = 2
			fx = (envoff*2)+1+(x%2+(y%2)*2)
			for i=1,10 do
				palt(i,true)
			end
			palt(fx,false)
			pal(fx,lvlpals[palpos][1]+envoff)
			spr(36,sx+(y%4)*2,sy+(x%4)*2)
			lvlpal()
		--forest
		elseif(((mx <= 63 and curpix == 3) or (mx > 63 and curpix == 13)))then
			spr(34,sx,sy,2,2)
		--chest
		elseif(curpix == 4 and cam.state != -1)then
			if(cam.state == 3)then
				if(worldinst(mx,my,x,y).entity == nil)then
					entities:addentity(miniboss,sx,sy)
					worldinst(mx,my,x,y).entity = true
				end
				if(worldinst(mx,my,x,y).entity == false)then
					if(worldinst(mx,my,x,y).chest == nil)worldinst(mx,my,x,y).chest = true
				else
					drawtile(0,x,y,sx,sy,ab,mx,my,sprx,spry)
				end
			else
				if(worldinst(mx,my,x,y).chest == nil)then
					worldinst(mx,my,x,y).chest = true
				end
			end
			
			if(worldinst(mx,my,x,y).chest)then
				pal()
				spr(33,sx,sy,1,2)
				spr(33,8+sx,sy,1,2,true)
				lvlpal()
			end
		--rock
		elseif(curpix == 7)then
			if(cam.state == 3)then
				spr(46,sx,sy,2,2)
			else
				spr(41,sx,sy,2,2)
			end
		--enemy
		elseif(curpix == 8 and cam.state != -1)then
			if(worldinst(mx,my,x,y).entity == nil)then
				if(cam.state != 1)then
					entities:addentity(enemytypes[frnd(#enemytypes)+1],sx,sy)
				else
					entities:addentity(villager,sx,sy)
				end
				worldinst(mx,my,x,y).entity = true
			end
			drawtile(0,x,y,sx,sy,ab,mx,my,sprx,spry)
		--tree
		elseif(curpix == 11)then
			if(cam.state >= 2)then
				spr(41,sx,sy,2,2)
			else
				spr(32,sx,sy,1,2)
				spr(32,8+sx,sy,1,2)
			end
		--water
		elseif(curpix == 12)then
			--drawtile(0,x,y,sx,sy,ab,mx,my,sprx,spry)
			mpal({8,2,10,7,6,5,13,14,11,3,9,12,1},{12})
			drawrock(lb,bb,rb,tb,sx,sy)
			lvlpal()
			spr(52,sx,sy)
			spr(52,sx+8,sy)
			spr(52,sx+8,sy+8)
			spr(52,sx,sy+8)
		--rock wall
		elseif(((mx <= 63 and (curpix == 13 or curpix == 14)) or (mx > 63 and curpix == 3)))then
			if(cam.state == 3)then
				drawtile(6,x,y,sx,sy,ab,mx,my,sprx,spry)
			else
				mpal({8,14,11,3,10,9,12,1},{6,7,6,13,6,13,7,6})
				--[[
				pal(8,6)
				pal(2,13)
				pal(10,7)
				]]--
				drawrock(lb,bb,rb,tb,sx,sy)			
				lvlpal()
			end
		end
	end
	--wall
	if(curpix == 6 or curpix == 10)then
		if(ab and curpix == 6)sspr(48,24,8,8,sx,sy-8,16,8)
		if(not ab)then
			spr(38,sx,sy)
			spr(38,8+sx,sy)
			spr(38,8+sx,8+sy)
			spr(38,sx,8+sy)
		end
		lvlpal()
	--door
	elseif(curpix == 5 or curpix == 2)then
		rightpix = sget(sprx+x+1,spry+y)
		drawtile(rightpix,x,y,sx,sy,ab,mx,my,sprx,spry)
		--if(((mx <= 63 and (rightpix == 13 or rightpix == 10 or rightpix == 14)) or (mx > 63 and rightpix == 3)))then
		if(rightpix != 6)then
			if(worldinst(mx,my,x,y).door == nil and cam.state != -1)then
				worldinst(mx,my,x,y).door = true
				if(rightpix == 13)worldinst(mx,my,x,y).doortype = 2
				if(rightpix == 10)worldinst(mx,my,x,y).doortype = 3
			end
			pal(11,0)
			if(not ab)sspr(64,16,8,16,2+sx,sy,12,16)
			lvlpal()
		else
			if(not ab)sspr(56,16,8,16,2+sx,sy,12,16)
		end
	end
end

function drawrock(lb,bb,rb,tb,sx,sy)
	paltrock(lb or bb, lb or tb, tb or rb, rb or bb)
	spr(43,sx,sy,2,2)
	palt()
	--[[
	if(msq == 0)then
		paltrock()
		spr(43,sx,sy,2,2)
		palt()
	elseif(msq == 1)then
		spr(43,sx,sy,1,2)
		paltrock()
		spr(44,sx+8,sy,1,2)
		palt()
	elseif(msq == 2)then
		spr(59,sx,sy+8,2,1)
		paltrock()
		spr(43,sx,sy,2,1)
		palt()
	elseif(msq == 3)then
		spr(43,sx,sy)
		spr(59,sx,sy+8,2,1)
		paltrock()
		spr(44,sx+8,sy)
		palt()
	elseif(msq == 4)then
		spr(44,sx+8,sy,1,2)
		paltrock()
		spr(43,sx,sy,1,2)
		palt()
	elseif(msq == 6)then
		spr(44,sx+8,sy)
		spr(59,sx,sy+8,2,1)
		paltrock()
		spr(43,sx,sy)
		palt()
	elseif(msq == 8)then
		spr(43,sx,sy,2,1)
		paltrock()
		spr(59,sx,sy+8,2,1)
		palt()
	elseif(msq == 9)then
		spr(43,sx,sy,1,2)
		spr(44,sx+8,sy)
	 paltrock()
		spr(60,sx+8,sy+8)
		palt()
	elseif(msq == 12)then
		spr(43,sx,sy)
		spr(44,sx+8,sy,1,2)
		paltrock()
		spr(59,sx,sy+8)
		palt()
   else
    spr(43,sx,sy,2,2)
   end
   ]]--
end

--save tokens
function paltrock(r,g,y,b)
	--lvlpal()
	if(not r)palt(8,true) palt(14,true)
	if(not g)palt(11,true) palt (3,true)
	if(not y)palt(10, true) palt(9, true)
	if(not b)palt(12,true) palt(1, true)
	--[[
	palt(8,true)
	palt(2,true)
	palt(10,true)
	]]--
end

--print accounting for camera
function printc(a,b,c,d)
	print(a,camx+b,camy+c,d)
end

--rectfill accounting for camera
function rectfillc(a,b,c,d,e)
	rectfill(camx+a,camy+b,camx+c,camy+d,e)
end

--change multiple colors at once
--if palb length is 1
--every color in pala = palb
function mpal(pala,palb)
	for i,k in pairs(pala)do
		if(#palb == 1)then
			pal(k,palb[1])
		else
			pal(k,palb[i])
		end
	end
end

function deepcopy(object)
    local lookup_table = {}
    local function _copy(object)
        if type(object) ~= "table" then
            return object
        elseif lookup_table[object] then
            return lookup_table[object]
        end
        local new_table = {}
        lookup_table[object] = new_table
        for index, value in pairs(object) do
            new_table[_copy(index)] = _copy(value)
        end
        return new_table
    end
    return _copy(object)
end

function merge(t1,t2)
	for k,v in pairs(t2) do t1[k] = v end
end
__gfx__
00000000000000000000000000000000000500000000000000000000000500000000000000888055550000005550000055500000400ccc000aa9999000000000
55500000555000000000005555500000000500000000000000000000005d555555000000088855bbbb550000bb3500005ee5000004f000c00a99977600000000
44450000444500000000054444450000055550000000000000053350555ddddddd50000088855bbbb5b350008bb350005dee50000ff50c0c0044476003b003b0
444450004444500000005444444450005eedd50000000000005bb350005eeeeeeee500008825b5bbb5b5b50088bb350005dee550c05f500c0044777603355330
4444500044445000000544444444500005ed500000055000005bb350005e5555555000008225bb55bbbbbb50888b3500005deee5c005f50c0044776000333300
ff4450004444500000054444ffff500005ed5000003335000005550000050000000000002225bbbb55555500888b35000005de50c0c05ff05544770000333b00
f5ff5000444450000005444fff5f500005ed5000333bb35000000000000000000000000002053bb50000000082bb55000005d5450c000f40445442000003b000
f5ff5000444450000005444fff5f500005ed500005555550000000000000000000000000000053500000000082b350000005505500ccc0045444420000000000
ffff535044450000000555ffffff500005ed50000000000000000000000000000066670055500000000666662bb3000000666600bb3000000000000000000ff0
fff5bbb555550000005bbb5ffff5555005ed500000000000000555000055000005600000bb35000006600000b335000000086000bb300000000280000ffffaaf
555b5330bb3b00000005533555553bb505e5000000555500005bbb500588500056420000b5b350000600000055500000000860003334000000bbbb00f33bbbbf
5335bb35bb35000000053bbbbbb533b5005000000053bb5000b333500588800060042000b5b53500600000000000000000782500099400000b5b5bb0f34bbbcf
bb55bb3533b5000000053bb5bbb555500000000000533b500053bb500058800060004200bbbb3500600000000000000007888250000940000bb5b5b0fbbbcccf
35005550b55000000000555333335000000000000055550000555500000580006000042055553500600000000000000078888825000094000b3333b0fbbccccf
500000005000000000000055555500000000000000000000000000000000500000000042000055006000000000000000788888250000094000333300f3b33ff0
0000000000000000000000000000000000000000000000000000000000000000000000040000000060000000000000000777665000000090000000000ffff000
0000000000000000000500050000000008800000000000006666566600000000000000000000000000000000bbb5766655555aaa00cccc000077766666ddd500
000500000000000000555005505005006640486607777770666d5d66000000000000000000000000000000003335676d556659990c0000c00777666666ddd550
005b50000000000000535053505505007324723575755557d6665ddd0244444002bbbbb000000077d0000000555556d556775555c00cc00c076666666dddd550
005b500000000000053b355335b553505132231077577777555555551555555515bbbbbb000007667d00000066555dd567666567c0cccc0c00665d5d5d555500
05bb650000055555053b35b5353553508218512777777577566666662444444424bbbbbb000066667dd000007675555566665576c0cccc0c000565d5d5d5d000
053bb500005aaaa9533335b533b5335017274241755757575d66666d2444444424bbbbbb000766667ddd00006765555666d55666c00cc00c00056565d5d5d000
0533650005a69555533b533b533b533531550413077777705dddd6661555555515bbbbbb006666667dddd00066d565dd6d5566660c0000c00005656565d5d000
5333b65005a99999533353bb53b353350380663800000007555555552444444424bbbbbb066666667ddddd006d5565ddd556666600cccc00000565656565d000
55333b500569996555335b3b5333b5350007700000000000000000002444444424bbbbbb066666667dddddd0dd567555555d66dd00000000000565656565d000
5353335005a5555a5535333bb53b35350077000000000000000000001555559519bbbbbb6d5666667dddddd055676566765ddd5500000000000565656565d000
5535335005a99955535553333535353507770000006a6a60000000002444449429bbbbbbddd566667dddddd05566655d6d55555100000000000565656565d000
5353535005a9999953543333355353357770000700aa5aa0242424242444444424bbbbbbddddd56667ddddd085d66d55d557751100000000000565656565d000
0535350005a9999905535353553533557000077700600060444244421555555515bbbbbbddddddd666ddddd0e5ddd555557665c100000000007565656565dd00
035553000555955555345554355554550000777000000000242424242444444424bbbbbb6dd56666666dddd085dd55665d6d511100000000077565656565d550
3524453000000000052442244224245000007700006ccc60424442442444444424bbbbbb0666666666666600885556675dd551110000000007776d6d66d65550
0333330000000000555555555555555500077000000ccc00555555551555555515bbbbbb00000000000000008885666655551111000000000077766666d55500
00000000aaaaaaaa3000000030000003000000000000000000000000000000000000055255200000333003330000000000000000000000000000000000000000
00000000aaaaaaaa33000300370000730300003000007000000000000000000000025222222200003000087300b000b003330000033003305550000000070000
000000ddaaaaaaaa380300003000000300000000000000000000d0000d0000000002222222225000300000030b000b00033b0000033003304445000000000000
0000ddccaaaaaaaa3000000037000073000080007008000000011d0011d000000005222d22d25000000000000000000000000000000000004444500000000070
000dccccaaaaaaaa3000000030000003000000000000033000111111111d00000005d2ddddd25000000000000000000000000000000000004444500003300000
00dcccccaaaaaaaa30030800370000730000000000003333011d00110011d0000005dddddddd50003000000300b000b00000033003300330ff44500033330000
00dcc11caaaaaaaa33000300300000030300003000033333000000000000000005d5dd8dd9dd50d0378000030b000b000000333003300330f5ff500033333000
00dcc11caaaaaaaa30000000370000730000000000333333000000000000000055d5dddddddd55d533300333000000000000000000000000f5ff500033333300
0dcccc1cccc00ccc00cccccc00000000000000003330033300000000000000005d1d5dddddd5ddd500000000000cc0000000000cccccccccffff500033333330
0dccc11cccc00ccc000ccccc00000000030000803cc0000300000000000000000115d515555d5110000000b0000cc000000000ccccb00bccfff2250033333300
dccccccccc000ccc0070cccc00500500080000303c000803000dd0000dd0000051dd51155115dd1500000000000cc000008000ccc080000c2222225033330000
dccccccc00000ccc00000ccc0005500000000000300000030011d000011d000051dd55dd1d55dd1500080000cccccccc000007cc000000002222ff5033300000
dccccccc0000cccc000000cc00055000000000003000000300011d0011100000055500511500555000008000cccccccc00000ccc000000002222ff5033000000
dccccccccccccccc0000000c0050050008000030308000c30000111111000000000000055000000000000000000cc0000000cccccc000bcc1111150000000000
05555555cccccccc0080070c000000000300008030000cc3000000110000000000000000000000000b000000000cc000070ccccccc00bccc1144450000080008
00000000cccccccc000000000000000000000000333003330000000000000000000000000000000000000000000cc000cccccccccccccccc5555550000000000
00000000000000000000000000000000000000000000000000000000000000000000000000000000000000000000000000000000000cc000300000003b0000b3
07777777077000007700777777007777777700777777707777777007777777700777777000000000000000000000080000000000000cc0003000000030000003
07666666066700076607666666706666666606666666606666666706666666607666666700080000000000000000000000000000000cc700300707003b0000b3
076000000066000660066600666000066000066000066066000066000066000066600666000cccccccccc000ccccccccccc00ccc000000003000770030000003
076000000066707660066000066000066000066000066066000066000066000066000066000cccccccccc000ccccccccccc00ccc00000000300000003b0000b3
076000000006606600066000066000066000066000066066000066000066000066000066000cc700080cc0000000000000700700007cc0003800000030000003
076000555506606605066000066055066055066055066066000066055066055066000066000cc000000cc0000800000000000000000cc000338000003b0000b3
076770cccc0066600c0667777660cc0660cc0660cc0660667777600cc0660cc066777766000cc000000cc0000000000000000000000cc0003333333330000003
076660dddd0066600d0666666660dd0660dd0660dd066066666660ddd0660dd066666666000cc000000cc000000cc00000000000003333333330033333333333
06d000dddd06ddd60d0dd0000dd0dd0dd0dd0dd0dd0dd0dd000000ddd0dd0dd0dd0000dd000cc000007cc000000cc0000b00008000033333370000833cc00083
06d00000000dd0dd000dd0000dd0000dd0000dd0000dd0dd0000000000dd0000dd0000dd000cc000007cc000000cc70000000b0000003333300000033cc00003
06d00000006dd0dd600dd0000dd0000dd0000dd0000dd0dd0000000000dd0000dd0000dd000cccccccccc000007cc08000000000000083330007000030000000
06d0000000dd000dd00dd0000dd0000dd0000dd0000dd0dd0000000000dd0000dd0000dd000cccccccccc000000cc00000000000000000330000700030000000
06d6666606dd000dd60dd0000dd0000dd0000dd6666dd0dd0000000777dd7770dd0000dd0000000000077000080cc00000b00000000000333000000330000cc3
06dddddd0dd00000dd0dd0000dd0000dd0000ddddddd00dd00000005ddddddd0dd0000dd0800000000000080000cc000080000b0000000033800007338000cc3
0000000000000000000000000000000000000000000000000000000000000000000000000000000000000000000cc00000000000000000003330033333333333
330000333300003307000707000000000000033330000003300000033333333333333333aaaaaaaaaaa00aaaaaaaaaaaaaaaaaaaaaaaaaaa3333333333333333
380000733b0000b3007000000000ccccccc003b0300000033000b0033800000000000003ab0000000b0000b00000bbba00000000000000003333333330000003
0000000000000000770ddd0000cccccccccc0bb030300303308b08033000330000003303ab066600000000000000000a00666600006266003333333330773303
000ccb000003b000077d5d000ccccccccccc0000303003033000b0033003300000008303a0062600000000000862600a00626600000000003333333300035300
00bcc000000b3000770000000ccccccccccc008030000003300b00033033000000330003a0008000080000000000000a00000000000000003333333300000000
0000000000000000007070700cccccccccc00000300bb0033000b0033030000300030003a0000000000000000000000a00000000006626003333333330000073
370000833b0800b3070707070ccccccccc00000330000003300b00033000003333000003a0062600626006260062600a0006260000000000333333333cccccc3
3300003333000033700070700cccccccc003030330000003300000033000033333000003a0000000000000000000000a00000000000000003333333333333333
0b00b0b03333333333333333333000000003030333333333333333333000000333300003a0066600000006660000000a000000000000000033333333333cc333
000000000000000330000000300000000083830300033800000000003300003030000003a0062600626006260062600a000000000000000037000073300cc003
0000000000000003300000003040000000000003000000b00000bb003300000030800003a0008000000000800000000a066606600260626030000003300cc003
0000800000bbb0033000333030000000000003330000b00000033b003000800000000003a0066600000000000066660a062602600000000030004003000cc000
00000000008bb0033000033030000000003333330b0000b000b330003000000000003303a0062600626006260062660a000000000626000030000003000cc000
000000000000000330000000308bb00333333333000b000000bb08003300000000003303a0000000000000000008000a00006260000000003cc00cc330000083
00b000b0000000033080080030000003333333330b800000000000003330033000000003a00000000b0000b00000000a00000000000000003cc00cc338000003
333333330000000330000000333333333333333333333333333333333333333333333333aaaaaaaaaaa00aaaaaaaaaaaaaaaaaaaaaaaaaaa3330033333300333
303003030000000330000000000000000000333330000003000000033b0000033333333333333333333003333330033333300333333003333333333333333333
30b00b03033300033008000003300330000003330000000000800003300000b3b0b0b0b33000000330000003380000833700007330700703378000033800ccc3
000000000033000330033330000000800b0000000000080000000c000b0008000b0b0b033cc00073308000033000000330800003300008733800000330000cc3
000800000000080330003380003003000b008000000bb000000ccc0000000000000000833cc0800300007000000770000000000330000000300cc000000000c3
00000000000000033000000003000030000000b0000bb00000cccc0000000000000000833cc0000300070000000000000000000330000000300cc00000000003
000000000080bbbb3000000008000000000000b0008000000000ccb0008000b00b0b0b033cc00003300008033000000330000803308000733000000330000003
30b00b030000bbbbbbbb000003300330333300000000000030000bb03b000003b0b0b0b337000003300000033000000337000073300000033000008330000083
3030030333333333bbbb333300000000333330003000000330000000300000b33333333333300333333003333333333333333333333333333330033333300333
333333333333333333333333ccccccccdddddddd0000000030000003000000003333333333333333333333333330033333333333333333333330033333333333
3cccccc33700007330bbbbb0ccccccccdddddddd0000000c3b0000b3c0000000b0000b3337070703300000733cc00cc33cccccc338000073380000c338000003
3c8008c330033303300ddd00ccccccccdddddddd000000cc30000803ccc00000000400b33c747073300cc8033c0008c33000080330000003300cccc3300c7003
3c0000c330035303300d5d00ccccccccdddddddd00000ccc3b0000b3cccc0000000000003cc00000000c00033c0070c30000000000000000300007c3000cc000
370000733000000330070700ccccccccdddddddd00000ccc30000003ccccc000000000003cc000000000c0033c0700c300000000000000003c700003000cc000
300000033000000330800000ccccccccdddddddd0000cccc3b8000b3ccccc000000000b33c707073308cc0033c8000c330800003300000033cccc0033007c003
300000033000000330000000ccccccccdddddddd0ccccccc30000003cccccc00b0000b3337070703370000033cccccc33cccccc3370000833c00008330000083
333003333330033330000000ccccccccddddddddcccccccc3b0000b3cccccccc3333333333333333333333333333333333333333333333333330033333333333
000000000000070700330030cccccb00cccccccccccccccc0000007000000000dddddddd33300333aaa00aaa00000000333003333303303333033033ccc00ccc
00000000c000000000000000cccccb00cccccccccccccccc00000000d0000070dddddddd300000030000000002600260300000833303303333003003cc000ccc
0b008000cc00080000008300ccccccb0ccccccccc006660c0080000ddd708000dddddddd300000830000066000000000300070030003300000303033cc0333cc
00000000cc00000003003300ccccccb00000000000ba5ab0000000ddddd0000000000000300000036600062602600260000077033303800330383000cc0353cc
000000b0ccc0000000000000ccccc800000000000000000000007dddddd0000000000000300000036260000000000000007700033303033330303000cc0000cc
00800000cccc000000000000ccccc000ccccccccc000000c070ddddddddd7000dddddddd380000030000066002600260300700030000003300303033ccc00ccc
00000000cccccc00cccccccccccbb000cccccccccccccccc00dddddddddddd70dddddddd300000036600062600000000380000033333303330000003ccc00ccc
00000000ccccccc0cccccccc00000000cccccccccccccccc0dddddddddddddd0dddddddd3330033362600000aaa00aaa333003333333303333033033ccc00ccc
3333333333000033000000003333333333333333070000070dddddddddddddd0ddddddddccc00ccc333333333333333333033033330330333303303333333333
00b33b00300000030000800000000000330000330008000007dddddddddddd70ddddddddccc00ccc303330333303030333033033330330333303303333333833
000330000000000000ccccc000333000300ddd0300dddd00000ddddddddddd00dd0666ddccc00ccc300000003000000000033000000080000003000000000000
00008000000b80000cc4bcc000333300000d5d0000ddddd000007ddddddd7000000a5a00ccc00ccc3330333333033833333cc333300330333333303333833333
000800000008b0000cc0000000003330000000000ddddd00000000ddddd8000000000000ccc00ccc3033330330033333333cc333333300333800000333033333
00033000000000000ccccc8000008333000000000ddd08000080007ddd700000dd7007ddccc00ccc380000003300000000033000000330000033330000033000
00b33b003000000300cccc0000000033000000000000000000000000d0000000ddddddddccc00ccc333330333333303333033033330300333000333333033033
3333333333000033000000000000000300000000000000707070000000000000ddddddddccc00ccc333330333333303333033033330330333333333333033033
000000b333333333bb0000bb00007ddddd0000dd00000ddddd000ddddddd00dd33333333cccccccc33033033330333333333333333033033330330333cccccc3
0000000300000000b000000000000dddd000008d00000dddd0000dddddd8000d3c0000c3cccccccc33030033330333333333333333033033330330333c0000c3
070008b300000800000000800dd0008d000000000008000d008000dddd0000003c0400c3cccccccc30033000000000000000083300003033300030003c4004c3
0000000300007000008000000dd00000000dd00000000000000000000000000000000003cc0353cc30333333333338333333303333333003330033333c0000c3
000700b3000700000000000000800000000d700000000000000000000000770000000003cc0000cc38033033338333333333303333038003333033333c0000c3
0000000300800000000000b000000000000000000dd00000dd000800000000003c0000c3cc000ccc303300000000000000000033000003033800000033077033
700008b30000000008000bb3dddd0000d800000d0ddd0000ddd0000ddd00000d3cc00cc3ccc00ccc300003333333303333033033333333033303333333033033
00000003333333330000bb33dddd7000dd0000dd0ddd0000ddd000dddd000ddd33333333ccc00ccc333333333333333333033033333333333333333333033033
330000333333333330000003cccccccccccccccc0000000000000000000000003330033333300333330330333330033333333333333003333330033333333333
3000000330b0b003330000830cccccccccccccc00000000000000000000000003000000338000073330330333000000333000333300000833300003333338303
000ddd000000800033b000330000cccccccccc000bb000b00000000000066600370000033000000333000000300330033c400803300000033003300300000003
000d5d000000000038000b3300000cccccccc0000000000000000000000a5a003070000330cc000000033833300353033c000000000000030003530033330333
000707000000000030000b33000000cccccc00000000000000000000000000003700400330cc000000033033300000033c000000000800030000000033330333
000000000008000033b000330000000cccc0000000b00bb00000000000000000300000733000000333333000300000033c408003300000033700007300000003
30000003300b0b03330000830000000ccc0000000000000000000000080000003707070338000073330000333700007333000333300000033370073333033303
3300003333333333300000030000000cc00000000000000000000000000000003333333333300333330330333333333333333333333003333330033333333333
__gff__
0000000000000000000000000000000000000000000000000000000000000000000000000000000000000000000000000000000000000000000000000000000000000000000000000000000000000000000000000000000000000000000000000000000000000000000000000000000000000000000000000000000000000000
0000000000000000000000000000000000000000000000000000000000000000000000000000000000000000000000000000000000000000000000000000000000000000000000000000000000000000000000000000000000000000000000000000000000000000000000000000000000000000000000000000000000000000
__map__
4135418b87a49588809588a48ed48e4b4d4b83b3b3b3b3b3b3f4f5f3b38ea99244a09554454f817c91b4b4b4b4b4b4e7b4b4d7e5c4c4c8d5d6b4b4b4b4b4b4b48eb18e8e8eb3b3b3b3b3b3b3b3e9b3b3b3b38eda8edbebec8e9ee9b3b3b3b3b3b3b38e8eaebcaf8e8e8e8e8e8eb3b3b3b3b3b3b3b3b38e8e8e8e8e8e8e8e8e8e
89f58d9b858e9281988781a38e438e4c4b4cb3b3f4f5b29291a4a64f4baeabaabc9faf8e9eb29045a68eb4b4d7d5e3e6e4c8f7b4b3b3b4b4c7c8e3e6b4e3d2b48e438e8e8e8e8e8eb3b3b3b3b3d9b3b3b3b3dacddfce8ffa8ef9fdb3b3b3b3b3b3b3b38ebeb1c98e8e8e8e8e8eb39e9e9eb3e9b3a9b38e8e8e8e8e8ea9b9bdaf
41999c9d988ea2a0a86e988096a7914d5fb5b3b3c0455a4ba7948eaeabac8eadbdacf9bcfd8ea98e5a88b0d7c6b4b4b4c7d6b4b4b3b38796d0e5e6d5d6c6b4b48e438e8edbdfec8e8e8eb3b3f4f652b3b39edbedeadddecdec43f8b3b3b3f9c4c4c4e88eadacbe8e8e8e8e8e8eb39ccb9db3adbdabaaaf8e8e8e8e8eadbf9ffd
8e8e8e8e8e8e8e6f8e8e8ea381e1e0f544c4c45d54444c429695bcaa96cefadedf7fabbaadbc4aba8ead4a558e8e8e8e924b8eb3b3b3a7a987c8e7e3e3c8d8b48e438edadddccdec8e8e8eb3444d44b3b9aafaff8ece9ffaedcddfecb3aeaa7ec2afb38ef99ffd8e8e8e8e8e8e8e8e438e8e8eaee8bbbe8e8e8e8e8eaebcfecc
8e8e5f7c44457d8095838498a5e2d17cc052b3b3c14d7c5cb3b3b3d9b3b3c1dcddefdadfff7faa9fbd7eab4a915ff57db66e5ab3b3f4e290a1b4b4e5e4d6b4b48e438eeacdcddeed8e8e8eb3b754b5b3b3fbdd8edbcdbbcd8eeedcddb3bebb6b5b6cb37fabaacc8eb08e8e8e8e8e8e438e8e8eadbdbcfddbec8e8efcabbdaaac
b4b44b5ac68e828196879495a086b687a7a6b3b3b3b7b5b3b3f4a6c0f3b3b3b7facddfdcebcefdadafbb8ebea24c4b54864342c4c4a0e0918e8eb4b4d6c6b48e8e438eefeece8fba8e8e8eb3b36cb3b3b3dbdd8ecdddcddedddf4dcdb3ad4d9f6db3b38e8ef8bb7f7ebf8e9e8e8e8e438e8e8e8e8eb3f9fadcdd8e8e8e8ebb8e
b4d783b7b48e92a5919795a5a6a1a29690a5f3b3b3b3b3b3f4f5e2a7f5f3b3b3c1cddddecdde4244c04ba9aaaf6f4f446fa2b5b3b35aa44ba3a6888ef8458e8e8e438eeecddcdfec8e8e8eb3aeabaf8e8e8eeaebcded8eeadeebedb3b3b9f3d97a52b38e8e8e8e8ef99f4ac98e8e8e438e8e8e8e8eb3d9b3eecdb88e8e8e8e8e
b49352b3b48ea290a18e8e8e858e8e8e8e8e8eb3b3b3b3b37c90a4a55ab5b3f7b3b7deebed8e8e7c4bf78198bb6f425a7c5cb3b3b3444da54db5b77d5f4b8e8e8e438e8eeeebdeed8e8e8e8ead9fac8e8e8e8e8e8e8e8e8e8e8e8eb3b3b383cfb744b38e8e8e8e8eadfeaf558e8e8e438e8e8e8e8eb3d9b38e8e8e8e8e8e8e8e
b4b4b4b3b44141414141898d8a8c8b4141414141b3b3b3f4898d8d8a8bb3b3d9b3b3b3b3b3b3b3b3b3b3b3b3898a8bb3b3f452b3b3b3898a8bb3b3b3b3b3b38ef6f6f68e8e8e8e8e8e8e8e8e8e438e8e8e8e8e8e8e8e8e8e8e8ef99fafb352d9f4b5b38e8e8e8e8e7fabaa7e8e8e8e438e8e8e8e8eb3d9b3b3b3b3b3b3b38e8e
b4b3b3b3b44141414141999c9a9d9b414141414141b3b3c19c9a9d9c9dc4c451b3b3b3b3b3b3b3b3b3b3b3b3999a9bb3b3d244c4c4c49d9a9bb3b3b3b3b3b38ef6f6f68e8e8e8e8e8e8e8e8e8e438e8e8e8e8e8e8e8e8e8e8e8ea9bed9b3c1c25cb3b38e8e8e8e8e8e8e8e8e8e8e8e438e8eb3b3b3b3cfb3b38e8e9eae9faf8e
b4b3b4b4b4b4c79187a4957d43879691925a88d2bc52b3b35aa55aa7f7b3b3b3b3b3b3b3b3b3b3b3b3b3b3b3b3d9b3b3b3b3b3b3b3b37ca5f3b3c352f4f0b38e8e8e8e8e9e8e8e8e8e8e8e8e87a3888e8e8e8e8e8e8e8e8e8e8eadaccfb3b3b3b3b38e8e8e8e8e8e8e8e8e8e8e8e8e438e8eb38eb3b3b3b38e8e7ffdf9fecc8e
b4b384b4b4b4d75ae2887f4b544ca3a742b6e0aed35af3b3c17cf57cb5b3f4454fa390a4a5f3b3b3f4c044e14be0a97cae52b3b3b3b3c042a47df544e04b52b38e8e8e7ecc8e8e8e8e8e8e8e97d3988e8e8e8e8e8e8e8e8e8e8eaee8d9b3b3b38e8e8e8e8e8e9e8e8e8e8e8e8e8e8e438e8eb38ea9aeaf9f8e8e8eadbfaaac8e
b4b4c7d6b4e47cc6c75ad05aa5444be1d0a6bb6fad98f5b3b3b3d9b3b3f4547d5ff5a5a04b7cc4c45a45e254f26fa77e818384c4c5b3c14496975445945af2b38eaebdabaa8e8e8e8e8e8eb9bfaabc8e8e8e8ea9aebaa98e8e8eadbcccb3b3b38e8e8e8ebef9ab8e8e8e8e8e8e8e8e438eb3b37ffeaaaaaa8e8e8e8eae4abc8e
d75ae3e5e7c0c6b4b4c77c42c07ce087a78195d191e2a552b3f44d7b796b6c6aa083b7c25cd9b3b3b74bf5d0914da5a67c9394b3b3b3b35a92a67c9596baa5b38e7eaf8efd8e8e8e8e8e8e8e8ef88e8e8e8e8eaaccaefd9e8e8e8e8ebbb3b3b38e8e8e7f4afdc98e8e8e8e8e8e8e4d434db3b38ebbc9bbc98e8e8e8ebbabbd8e
c7f7d5b4e6e4b4b4b4d7456ef545a1975aa0baf0978190918e924b4454448679b3b3b3b3b3f0b3b3b3b77c88a2d1f1f04f7df5d0c45dc4a498bb43a7d3d17cb3b3fbf94a7eba8e8e8e8e8e8e8e8e8e8e8e8e8efefdbead7ee88e8e8e8eb3b3b38e8e8e8eabaaac8e8e9e8e8e8e8e4dfe4db3b38e8eadfac28e8e8e8e8e8e8e8e
b4b4b4b4d75ad6b4b4b48e8e8e8e8e8e8ea58e8e8e8ea2a3e180a64bd0f14d5cb3b3b3b3b3b3b3b3b3b3c1a7a5a68e8e8e97988eb3b3b38e8e8ea5a3c0f65cb3b3b3b3bec98e8e8e8e8e8e8e8e8e8e8e8e8e8eadf9fd8e558e8e8e8eb3b3b3b38e8e8e8e8ecfa98e8ef9bdcc8e8e4d4d4db3b38e8edadcdfef8e8e8e8e8e8e8e
414141898c8a8b4141414141414141418c8a8b4141414141414141414189ca8b414141b3b3b3b3b3b3b3b341898a8b4141414141b3b3b34141898a8b41414141b3b99faaac8e8e8e8e8e8e8e8e8e8e8e8e8e8e8eabac7fac8e8e8eb3b3b3b3b3b38e8e8e8ead4a8ebffd8ec98e8e8e8e8eb3b38e8eeecefadeec8e8e8e8e8e8e
414141999a9cf54141414141414141999d9a4141414141414141414141999a9b414141414141414141414141999a9b414141414141b3b34141999a9b414141418e7f7eab8e8e8e8edfdccda98e8e8e8e8e8e8e8e8e8eb3b3b3b3b3b3b38e8e8eb3b3b38e8e8ebb8ea9c98e8e8e8eb3b3b3b3b3b3b3b3b3eaebcd8eae9fbdaf8e
b3b3b384a5d34ca7f1bfbdbc9fd1888e8e858e8e8e8e8e8e8e8e8ed48e8e855f7d8e8e8e8e8ec08e8e8e8e8e8e6f8e8e8e8788d48eb3b38e8e92a58e8e8e8e8e8e8ebb8e8e8e8e8eeacdcefd8e8e8e8e8e8edadfec7f9fafb3b3b3e9b38e8e8eb38eb3b3b3b3b38ef9aaaf8e8eb3b3b38ea9a9e9a9a9b3b38e8e8ef8f9bdcc8e
b3b3f4d197a588f887bca7d4907c4b918e868e4b4df75fc0f57d925a6d7c44a5b5b7918e8e8eddecf7a38e877c4b8e80a4907ca792c4c47d8e85b68e8e8ef78e8e8e8e8e8e8e8e8eb9faebfb8e8e8e8e8edbcdeecefeabacb3b3b3d9b38e8e8eb38e8e8e8e7f9faafe8ebb8eb3b3b38e7faaaaab7e7ebab3b38e8e7faabcfe8e
b3c37cf57faaaca9817facf296a7a1a2a4a78e7ca5887c83b7696c6b5b6b6b6bb3b397e08eb8facdcddd8e44986e96a5c07cf285a5b3b3c17c4fa0888ea9858e8e8e8e8e8e8e8e8e8e8e8e8e8e8e8e8efcfadddfedbb8e8eb3b9afaab38e7fbf9faf9e8e8e8eadabac8e8eb3b3b38e8eb9aaaabc7e7ebab3b3b38e8eadbdfd8e
b3c1c0a64bc9aeaaac92967cc095a88e8e6e95986fa7b5b3b37aa6c07ba080e0b08e8ef58e8ecdebdccebd4c969181a48e4dc081b5b3b3b3b7f1d1a395a7868e8e8e8e8e8e8e8e8e8e8e8e8e8e8e8e8e8e8e8ecd8e8e8e7fbd9facbeb38e8eaefdadac8e8e8e8e8e8e8eb3b3b38e8e8e8ebbbb8ebbbb8e8eb3b3b3b38ebdac8e
b35d5ad0a7fdf9ac8e8587a397a7a0838496a0908081c45dc4e2c07c6da6a5c0f09596a7888eeadfed8e8e9795a3814f7d5ff5b5b3b3b3b3b3b3c14d4ba590918e8e8e8e8e8e8e8e8e8e8e8e8e8e8e8e8e8e8e8e8e8e8e8e8ead7eabba8e8ebbfb8e8e8e8e8e8e8e8e8eb3b38e8e8e8e8e8e8e8e8e8e8e8e8eb3b3b3b3b3b38e
b3b3c190e2adaba096a798a54c4ba293947fa5a88ef5b3b3c37c81d17bc0a7d1bb8e8e97988e8ea68e8e8e8e8ea58e8e975a83b3b3b3b3b3b3b3b3b3b77cd4988e8e8e8e8e8e8e8e8e8e8e8e8e8e8e8e8eb3b3b3b3b3b38e8e8ebb8e8e8e8e8e8e8e8e8e8e8ec9a9ae8eb3b38e8e8e8e8e8e8e8e8e8e8e8e8e8eb3b3b3b3e9b3
b3b3b34141414141418a414141414141414141898c8a52b34141414141418a41414141414141414141414141898a8b414141b3b3b3b3b3b3b3b3b3b3b3b3b3b38e8e8e8e8e8e8e8e8e8e8e8e8e8e8e9ea9b3aeba8e8eb3b3b38e8e8e8e8e8e8e8e8e8e8e8e8eaa7eaaafb39e8e8e8e8e8e8e8e8e8e8e8e8e8e8e8e8e8e8ed9b3
b3b3b34141414141999a9b414141b4b4b44141999a9c5cb3414141414141cb414141414141b4b4b4b4414141999a9b414141b3b3b3b3b3b3b3b3b3b3b3b3b3b38e8e8e8e8e8e8e8e8e8e8e8e8e8e8ead7e9fcc8e8e8eb3b3b3b3b38e8e8e8e8e8e8e8e8e8e8eadfdbbad9fac8edbdfec8e8e8e8ea98e9e8e8e8e8e8e8e8ed9b3
b3b3f4a58e8e9e8e8e4b5a918eb2c8d6b4d4faec4b7c4f81c0a090a6bc4a4496918e8e8eb4d7e7d8b48e8e8e8ea58e8e8ea0a7c4c480c0e1e2a37cf3b3b3b3b38e8e8e8e8e8e8e8e8e8e8e8e9eb18e8e8ebbfb8e8e8e8eb38e8eb3b3b38e8e8e8e8e8e8e8e8e8efb8e7fac8eaefaddebec8e8e8ebeaeac8e8e8e8e8e8e8ed9b3
b3b34b4d8e8e82bdba8e8e86a5c6b4c7d6b4eedfce445fc6c7a7b0a095a5a081988e92d6b4c7c6b4b4b48e8ef0868ea7a381b5b3b3c17c8ea381f5f58e92d4b38e8e8e8e8e8e8faf8e8e8e7f4abe8e8e8e8e8e8e8e8e8eb38e8e8e8eb38e8e8e8e8e8e8ea98e9e8e8e8e8e8efbeacd8ecee88eadaaac8e8e8e8e8e8e8e8efbb3
b3b3b77c7d8e8e8e8e8e4c7cc6b4796c6bb4eecd4c5ac6b4b4b2a3818e80b64d8eb2c6c7e6d5e3e7d6b48eaef5a795a68ec0b3b3b3b3b7c08e868e7ca5c0b5b38e8e8e8e8eae9faa8e8e8e8e55c98e8e8e8e8e9e8e8e8eb38eb18e8eb38e8e8e8eb18e8eadaaabb3b3b3b3b38edbde8e8e8eb3aeccb3b3b3b3b3b3b3b3b3b3b3
b3b3b3c1c0d48e92a0884bc0c8c8e6e4e3e5b48ec0c7d5e5d6c7e08e92a4818384a0b4b4b4c7e5c682bc968180885f4f87c2c4c4c5b3b3c1b88092a7e2b5b3b38e8e8e7fcce9c98e8e8e8e8eadfd8e8e8e8eaeac8ea9b99fbfcc8e8eb39e8e8e8eadbdbcbfabbf9f8fba8eb3b38e8e8e8e8eb3bbcfb3b3b3b3b3b3b3b3b3b38e
b3b3b3b3b77c924b95a7e2c6b4b4c7d5c6e4c8bdc2b4d8e3c6b48e8e41418a4141a1b4b4b4b4b4b4b4b48ea7a3a64593b5b3b3b3b3b3b3b3b7a5b5b3b3b3b3b38e8e8e8eadabac8e8e8e8e8e8ebb8e8e8e8ead9fbcab8fadbcac8eae9facb08e8e8e8e8e8e8e8ebb8e8e8e8eb3b3b3b3b3b3b3b3adbcbdba8e8e8e8e8e8e8e8e
b3b3b3b3b3b7b5b38e8e8eb4b4b4b4b4b4b4b4b3b3b4b4b4b4b48e8e41829d9c418eb4b4b4b4b4b4b4b48e8e8e8e8e8eb3b3b3b3b3b3b3b3b3b3b3b3b3b3b3b38e8e8e8e8e8e8e8e8e8e8e8e8e8e8e8e8e8e8ebb8e8e8e8e8e8e8eadab8fac8e8e8e8e8e8e8e8e8e8e8e8e8e8e8e8e8e8e8e8e8e8e8e8e8e8e8e8e8e8e8e8e8e
